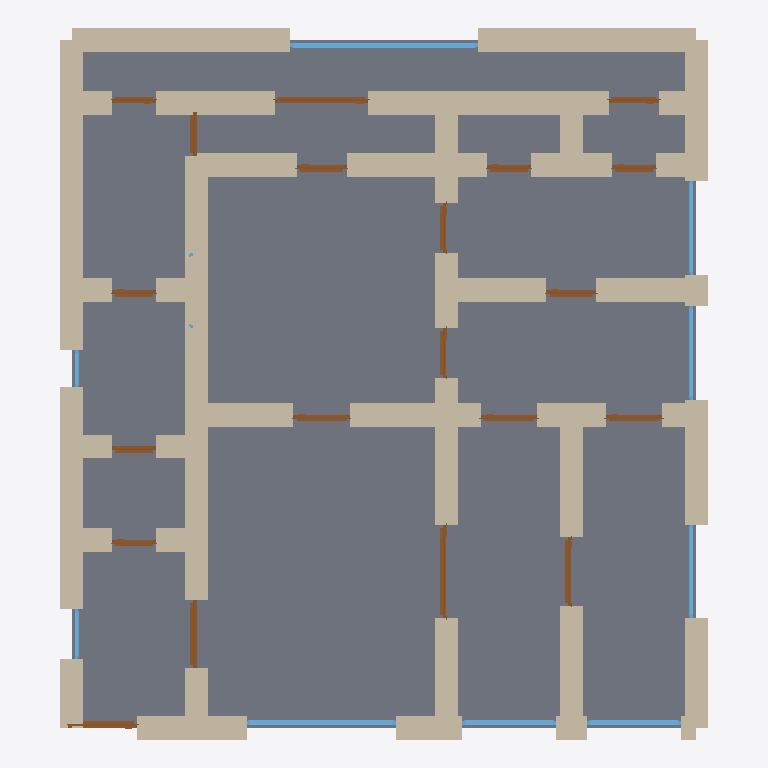
Plan cut of the same IFC building model at storey 'Ground Floor' (level 0.00 m, cut at 1.40 m), seen from above with north up, elements coloured by IFC class: 57 walls (beige), 20 doors (brown), 9 windows (light blue), 1 slab (grey). Cut surfaces are drawn darker.
Extent 10.4 m × 11.4 m × 3.7 m (x, y, z). Storeys (1): Ground Floor at 0.00 m. Elements (89): 58 IfcWall, 20 IfcDoor, 10 IfcWindow, 1 IfcSlab.

HEADER;
FILE_DESCRIPTION(('ViewDefinition[DesignTransferView]'),'2;1');
FILE_NAME('/dev/null','2026-05-05T21:01:34+05:30',(''),(''),'IfcOpenShell 0.8.5','IfcOpenShell 0.8.5','Nobody');
FILE_SCHEMA(('IFC4'));
ENDSEC;
DATA;
#1=IFCPROJECT('2O6j6IJ6H4wxyR7bRcT7pN',$,'A Amsterdam Jordaan 3-kamer grachtenpand — UNESCO canal hous',$,$,$,$,(#10),#5);
#12=IFCSITE('07M4yIbyT4mhWNPNn0Z2Uo',$,'Site',$,$,$,$,$,$,$,$,$,$,$);
#13=IFCBUILDING('3dOiCAkbP4LAuCoDMnH_Ff',$,'Building',$,$,$,$,$,$,$,$,$);
#16=IFCBUILDINGSTOREY('1WV6KXnsr2mhiIre5tszk6',$,'Ground Floor',$,$,#22,$,$,$,$);
#3915=IFCSLAB('1xML4MOyb0th$bjHl8kTcU',$,'Floor',$,$,#3932,#3927,$,.FLOOR.);
#244=IFCWALL('321thW6XDEdwYk$qxVg8sK',$,'Exterior Wall',$,$,#265,#260,$,$);
#222=IFCWALL('1dvsZjecn2fgIENq0wnPrn',$,'Exterior Wall',$,$,#243,#238,$,$);
#266=IFCWALL('2nBALUMYX8lBIlVOi3gvuh',$,'Exterior Wall',$,$,#287,#282,$,$);
#200=IFCWALL('33P30K959CevBt8svJCMmG',$,'Exterior Wall',$,$,#221,#216,$,$);
#178=IFCWALL('3xmLOXjVH7qAKK$l96S0eO',$,'Exterior Wall',$,$,#199,#194,$,$);
#134=IFCWALL('2dv4NKDIfAsvqLQJ5C3tUo',$,'Exterior Wall',$,$,#155,#150,$,$);
#1080=IFCWALL('1_n9_DUlTBletZCcp80H2F',$,'Interior Wall',$,$,#1101,#1096,$,$);
#552=IFCWALL('2YxneA0sP4v8jmr_jzEKOD',$,'Interior Wall',$,$,#573,#568,$,$);
#706=IFCWALL('1leQOn4Gv2w8qYAfozTbv7',$,'Interior Wall',$,$,#727,#722,$,$);
#23=IFCWALL('2fNopcyQTFyfVjjOQtr2k4',$,'Exterior Wall',$,$,#45,#39,$,$);
#904=IFCWALL('1oJKt0SbT7FQjlNrsAkWnz',$,'Interior Wall',$,$,#925,#920,$,$);
#530=IFCWALL('2oenFzLrb0OvxNOTsNdRr0',$,'Interior Wall',$,$,#551,#546,$,$);
#420=IFCWALL('1Q$HNPPhH3$8zSXgTo5mR3',$,'Interior Wall',$,$,#441,#436,$,$);
#112=IFCWALL('1mEO3bfib2_OMKDYfExPbl',$,'Exterior Wall',$,$,#133,#128,$,$);
#882=IFCWALL('2EmiSTSuT4$uv3PNLZrkhk',$,'Interior Wall',$,$,#903,#898,$,$);
#464=IFCWALL('37CctFFHzEog2jxjPBsPs8',$,'Interior Wall',$,$,#485,#480,$,$);
#398=IFCWALL('2X9vaZ4F1ELPRe$6LVaThz',$,'Interior Wall',$,$,#419,#414,$,$);
#860=IFCWALL('3r33IbUMz4sOQaNf7CKA3i',$,'Interior Wall',$,$,#881,#876,$,$);
#442=IFCWALL('2PD2jfRnz3cxERC7jrsaGJ',$,'Interior Wall',$,$,#463,#458,$,$);
#926=IFCWALL('0NCfbjD09EXf3aOsyjT8oZ',$,'Interior Wall',$,$,#947,#942,$,$);
#948=IFCWALL('2ud$KcZyj75vOkjEnv98WX',$,'Interior Wall',$,$,#969,#964,$,$);
#486=IFCWALL('0ZO2$4Dd93TwMQhq4xXBr5',$,'Interior Wall',$,$,#507,#502,$,$);
#1168=IFCWALL('3P0KNz5kD25P_l$hOmDHHe',$,'Interior Wall',$,$,#1189,#1184,$,$);
#1190=IFCWALL('3Z9bkeOaPFvQVAjH8nVYo5',$,'Interior Wall',$,$,#1211,#1206,$,$);
#46=IFCWALL('0wLB9PIqjEAQrA34U31lL3',$,'Exterior Wall',$,$,#67,#62,$,$);
#288=IFCWALL('0kxBy9b7HFsv27ygTqtytR',$,'Exterior Wall',$,$,#309,#304,$,$);
#332=IFCWALL('2Y43jFBrz4d8P7d9uLZdeE',$,'Interior Wall',$,$,#353,#348,$,$);
#1058=IFCWALL('0AYlf8O2D6Bgh1zPyS0$Rl',$,'Interior Wall',$,$,#1079,#1074,$,$);
#310=IFCWALL('3Hdf7tbqHCMgPeNuJAZldu',$,'Interior Wall',$,$,#331,#326,$,$);
#1102=IFCWALL('1t99X7Mrj7NeoJv$_lZi2p',$,'Interior Wall',$,$,#1123,#1118,$,$);
#1146=IFCWALL('0aSv63f6r7wfK91uUawPpZ',$,'Interior Wall',$,$,#1167,#1162,$,$);
#970=IFCWALL('0srbhezg92YAWpEqnp0DAh',$,'Interior Wall',$,$,#991,#986,$,$);
#3385=IFCWINDOW('3qY_jkE$H2WR4EJNWQCor5',$,'Window',$,$,#3439,#3434,$,1.2,3.0,$,$,$);
#794=IFCWALL('3DFZ9gyJfBP833EOPSAAb2',$,'Interior Wall',$,$,#815,#810,$,$);
#838=IFCWALL('3ag$MD88TEVgsByY9dRkdY',$,'Interior Wall',$,$,#859,#854,$,$);
#816=IFCWALL('2srJMF0CL6Nfh4cI$K7YbG',$,'Interior Wall',$,$,#837,#832,$,$);
#354=IFCWALL('0$yZywZaXBT8Bs1o99BbyP',$,'Interior Wall',$,$,#375,#370,$,$);
#728=IFCWALL('2ZaYICGgj9xfQmuxlf15b9',$,'Interior Wall',$,$,#749,#744,$,$);
#992=IFCWALL('0mJovcgFfC5gb$hN92K6g$',$,'Interior Wall',$,$,#1013,#1008,$,$);
#1036=IFCWALL('0fyJRa2AX4pfVeFzwLPzTO',$,'Interior Wall',$,$,#1057,#1052,$,$);
#1212=IFCWALL('2w81LtO7v2Vh86ZV9Krhe1',$,'Interior Wall',$,$,#1233,#1228,$,$);
#68=IFCWALL('0Yk2S9mRH6LBREZOEKXLe_',$,'Exterior Wall',$,$,#89,#84,$,$);
#3000=IFCWINDOW('0$_B89o3bFfQgDS8ilxojM',$,'Window',$,$,#3054,#3049,$,1.2,2.4,$,$,$);
#156=IFCWALL('0PDNen7w98C9o98H0FYZ44',$,'Exterior Wall',$,$,#177,#172,$,$);
#376=IFCWALL('1$yVoCBQr2Ew4AVbT15AV5',$,'Interior Wall',$,$,#397,#392,$,$);
#750=IFCWALL('0JqPCdkT1AIfeU3GVmE5fh',$,'Interior Wall',$,$,#771,#766,$,$);
#1014=IFCWALL('2g8i1mhaPE1fN_VPYkkv0T',$,'Interior Wall',$,$,#1035,#1030,$,$);
#1124=IFCWALL('1DiIocxNP0thwnmJHfd4jF',$,'Interior Wall',$,$,#1145,#1140,$,$);
#596=IFCWALL('0dp5wK1YX7xQRNavIzyeBa',$,'Interior Wall',$,$,#617,#612,$,$);
#640=IFCWALL('228Ixruv58Px6v1Q8FDoVv',$,'Interior Wall',$,$,#661,#656,$,$);
#574=IFCWALL('22hnQvEer6CwXQQObQA7VS',$,'Interior Wall',$,$,#595,#590,$,$);
#662=IFCWALL('2a46GEU$z0w8F_Dhm08uWx',$,'Interior Wall',$,$,#683,#678,$,$);
#684=IFCWALL('1bjx8xDjX2QhbNJeAwVkBZ',$,'Interior Wall',$,$,#705,#700,$,$);
#1234=IFCWALL('25yM77kOD9SvISiPz069lz',$,'Interior Wall',$,$,#1255,#1250,$,$);
#508=IFCWALL('3ULh_k1sf7ZBgww_qO9Qm5',$,'Interior Wall',$,$,#529,#524,$,$);
#772=IFCWALL('1ceecS2y100g7rWUQJMDlD',$,'Interior Wall',$,$,#793,#788,$,$);
#1640=IFCDOOR('2h_W15Lj12Qg61K88$Pl3M',$,'Door',$,$,#1724,#1719,$,2.1,1.5,$,$,$);
#2745=IFCDOOR('2ASMu1lfvF6PbzLwXOIBkB',$,'Door',$,$,#2829,#2824,$,2.1,1.5,$,$,$);
#618=IFCWALL('3Ql7S3E4P1xf1uM952GLG3',$,'Interior Wall',$,$,#639,#634,$,$);
#3055=IFCWINDOW('3Seb2gdG5CAQFSCE2o9CTU',$,'Window',$,$,#3109,#3104,$,1.2,1.5,$,$,$);
#3110=IFCWINDOW('1LlflEnbH4I9WppdBrxijU',$,'Window',$,$,#3164,#3159,$,1.2,1.5,$,$,$);
#1385=IFCDOOR('1AWcILTWv229xaVXNoYQ9j',$,'Door',$,$,#1469,#1464,$,2.1,1.1,$,$,$);
#1300=IFCDOOR('36ZtOPhzj3hRyCAtst8ANS',$,'Door',$,$,#1384,#1379,$,2.1,1.1,$,$,$);
#1725=IFCDOOR('0Uu545V9z2EAUy2NVOqUkd',$,'Door',$,$,#1809,#1804,$,2.1,1.1,$,$,$);
#3275=IFCWINDOW('13b4Ny7df09R0jPJs0tyAC',$,'Window',$,$,#3329,#3324,$,1.2,1.5,$,$,$);
#3330=IFCWINDOW('2THY1iX7T9T9fL_CzZjBx6',$,'Window',$,$,#3384,#3379,$,1.2,1.5,$,$,$);
#3165=IFCWINDOW('0LQmNrXQXAhhG8sJNCRc6q',$,'Window',$,$,#3219,#3214,$,1.2,1.5,$,$,$);
#90=IFCWALL('2ego$w0Cz3DwFZaOrtL3tx',$,'Exterior Wall',$,$,#111,#106,$,$);
#2065=IFCDOOR('15MOpEMAL2BPAY5eskCrSY',$,'Door',$,$,#2149,#2144,$,2.1,0.8,$,$,$);
#2405=IFCDOOR('0pfqI6PdP95u90regiebGx',$,'Door',$,$,#2489,#2484,$,2.1,0.8,$,$,$);
#1810=IFCDOOR('3RgYPLoMXBwwa8RElFL42F',$,'Door',$,$,#1894,#1889,$,2.1,0.9,$,$,$);
#1895=IFCDOOR('0EbvzoX1D1QPkMT$Ti97zJ',$,'Door',$,$,#1979,#1974,$,2.1,0.9,$,$,$);
#1980=IFCDOOR('2EzrLHGOj4sOMBb7gk_dER',$,'Door',$,$,#2064,#2059,$,2.1,0.9,$,$,$);
#2150=IFCDOOR('0wdzCQcGn4hOrQYT8Ebmbv',$,'Door',$,$,#2234,#2229,$,2.1,0.8,$,$,$);
#2235=IFCDOOR('1F3KGO$gz2GfGTh6FIEaCa',$,'Door',$,$,#2319,#2314,$,2.1,0.8,$,$,$);
#2320=IFCDOOR('2Y3ElndZf5C8PnYhQZywsj',$,'Door',$,$,#2404,#2399,$,2.1,0.7,$,$,$);
#2490=IFCDOOR('3cm2YWClf3YPXrvs2ASdue',$,'Door',$,$,#2574,#2569,$,2.1,0.7,$,$,$);
#2575=IFCDOOR('3i9JRTFRn1negRSnz7prbJ',$,'Door',$,$,#2659,#2654,$,2.1,0.7,$,$,$);
#2830=IFCDOOR('3GSLY_x_X60fwNHyhrhWnk',$,'Door',$,$,#2914,#2909,$,2.1,0.8,$,$,$);
#1555=IFCDOOR('2UiwvBbsH1MQwUQ2w9k5yR',$,'Door',$,$,#1639,#1634,$,2.1,0.7,$,$,$);
#2660=IFCDOOR('0CV2en_dn8DhlSZmeh0TPO',$,'Door',$,$,#2744,#2739,$,2.1,0.7,$,$,$);
#1470=IFCDOOR('1zATFmUrLCyhbeu25PNo_E',$,'Door',$,$,#1554,#1549,$,2.1,0.7,$,$,$);
#2915=IFCDOOR('3ZTEtnd7n15urJgdZ9RwK6',$,'Door',$,$,#2999,#2994,$,2.1,0.7,$,$,$);
#3495=IFCWINDOW('3U1OtER41DpfwNnFl$D_2b',$,'Window',$,$,#3549,#3544,$,1.2,0.8,$,$,$);
#3440=IFCWINDOW('0E6RHWq_z8883$_4qyQ7Jd',$,'Window',$,$,#3494,#3489,$,1.2,0.6,$,$,$);
#1256=IFCWALL('12DrhrHLLBv9g07sqyG0s8',$,'Interior Wall',$,$,#1277,#1272,$,$);
ENDSEC;
